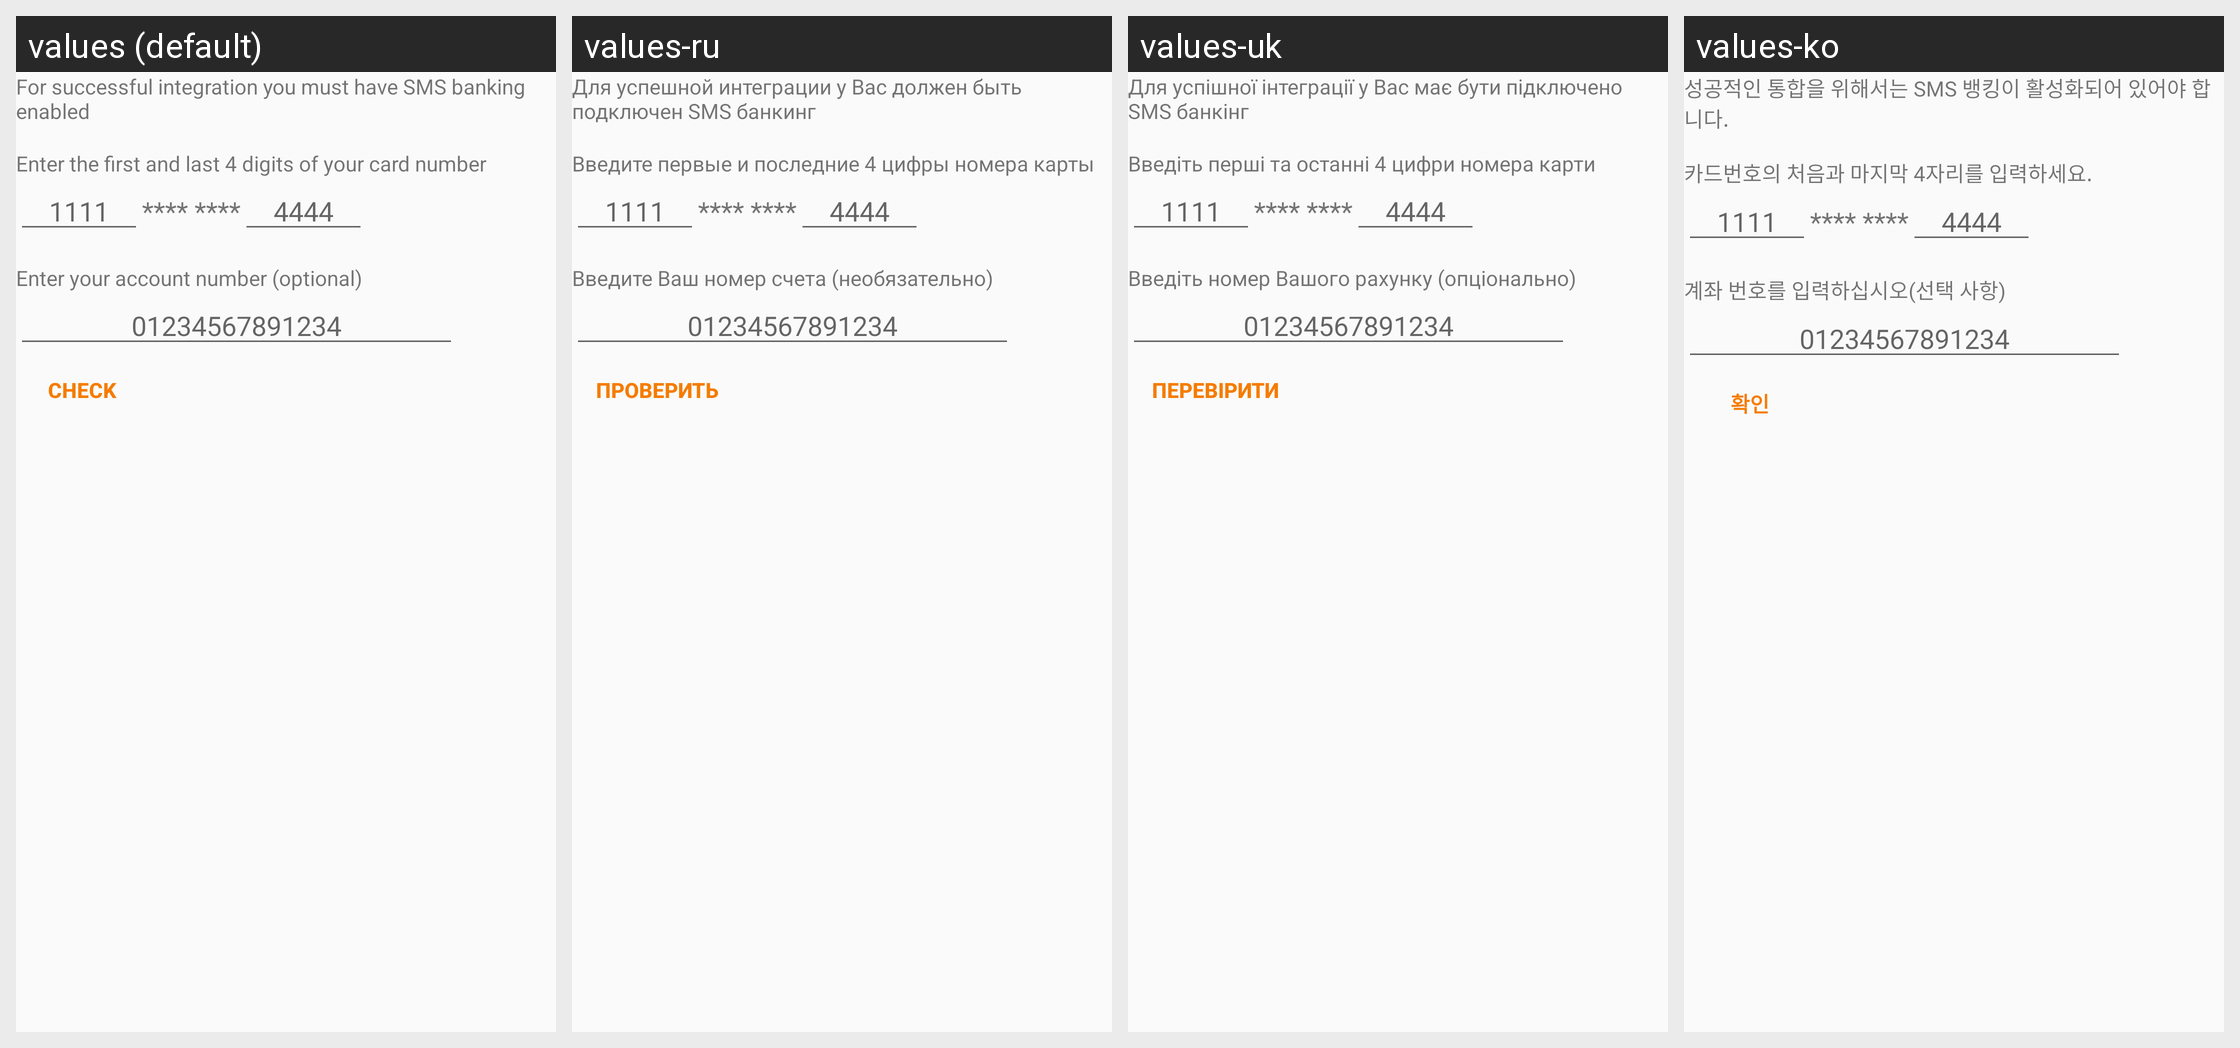

The same Android screen rendered under several of its app's locales, left to right. List the strings drawn on it with the default value and each locale's translation.
Android screen res/layout/fragment_new_uksibbank_integration.xml rendered under 4 locales, left to right: values (default), values-ru, values-uk, values-ko. Device: Nexus 5 (rendered at 1080×1920; each locale shown at half size, 540×960, under a caption strip naming it); theme AppTheme.NoActionBar.
Other locales in the repository, not shown: values-es.
Strings drawn on this screen, with the default value and each locale's value (text and hints the layout hard-codes, and strings that could not be matched under every locale, appear in the picture but are not listed):

raiffeisen_bank_aval_integration_description
  values: For successful integration you must have SMS banking enabled
  values-ru: Для успешной интеграции у Вас должен быть подключен SMS банкинг
  values-uk: Для успішної інтеграції у Вас має бути підключено SMS банкінг
  values-ko: 성공적인 통합을 위해서는 SMS 뱅킹이 활성화되어 있어야 합니다.

ukrsotsbank_integration_card_number
  values: Enter the first and last 4 digits of your card number
  values-ru: Введите первые и последние 4 цифры номера карты
  values-uk: Введіть перші та останні 4 цифри номера карти
  values-ko: 카드번호의 처음과 마지막 4자리를 입력하세요.

oschadbank_bank_aval_integration_account_number
  values: Enter your account number (optional)
  values-ru: Введите Ваш номер счета (необязательно)
  values-uk: Введіть номер Вашого рахунку (опціонально)
  values-ko: 계좌 번호를 입력하십시오(선택 사항)

check
  values: Check
  values-ru: Проверить
  values-uk: Перевірити
  values-ko: 확인
